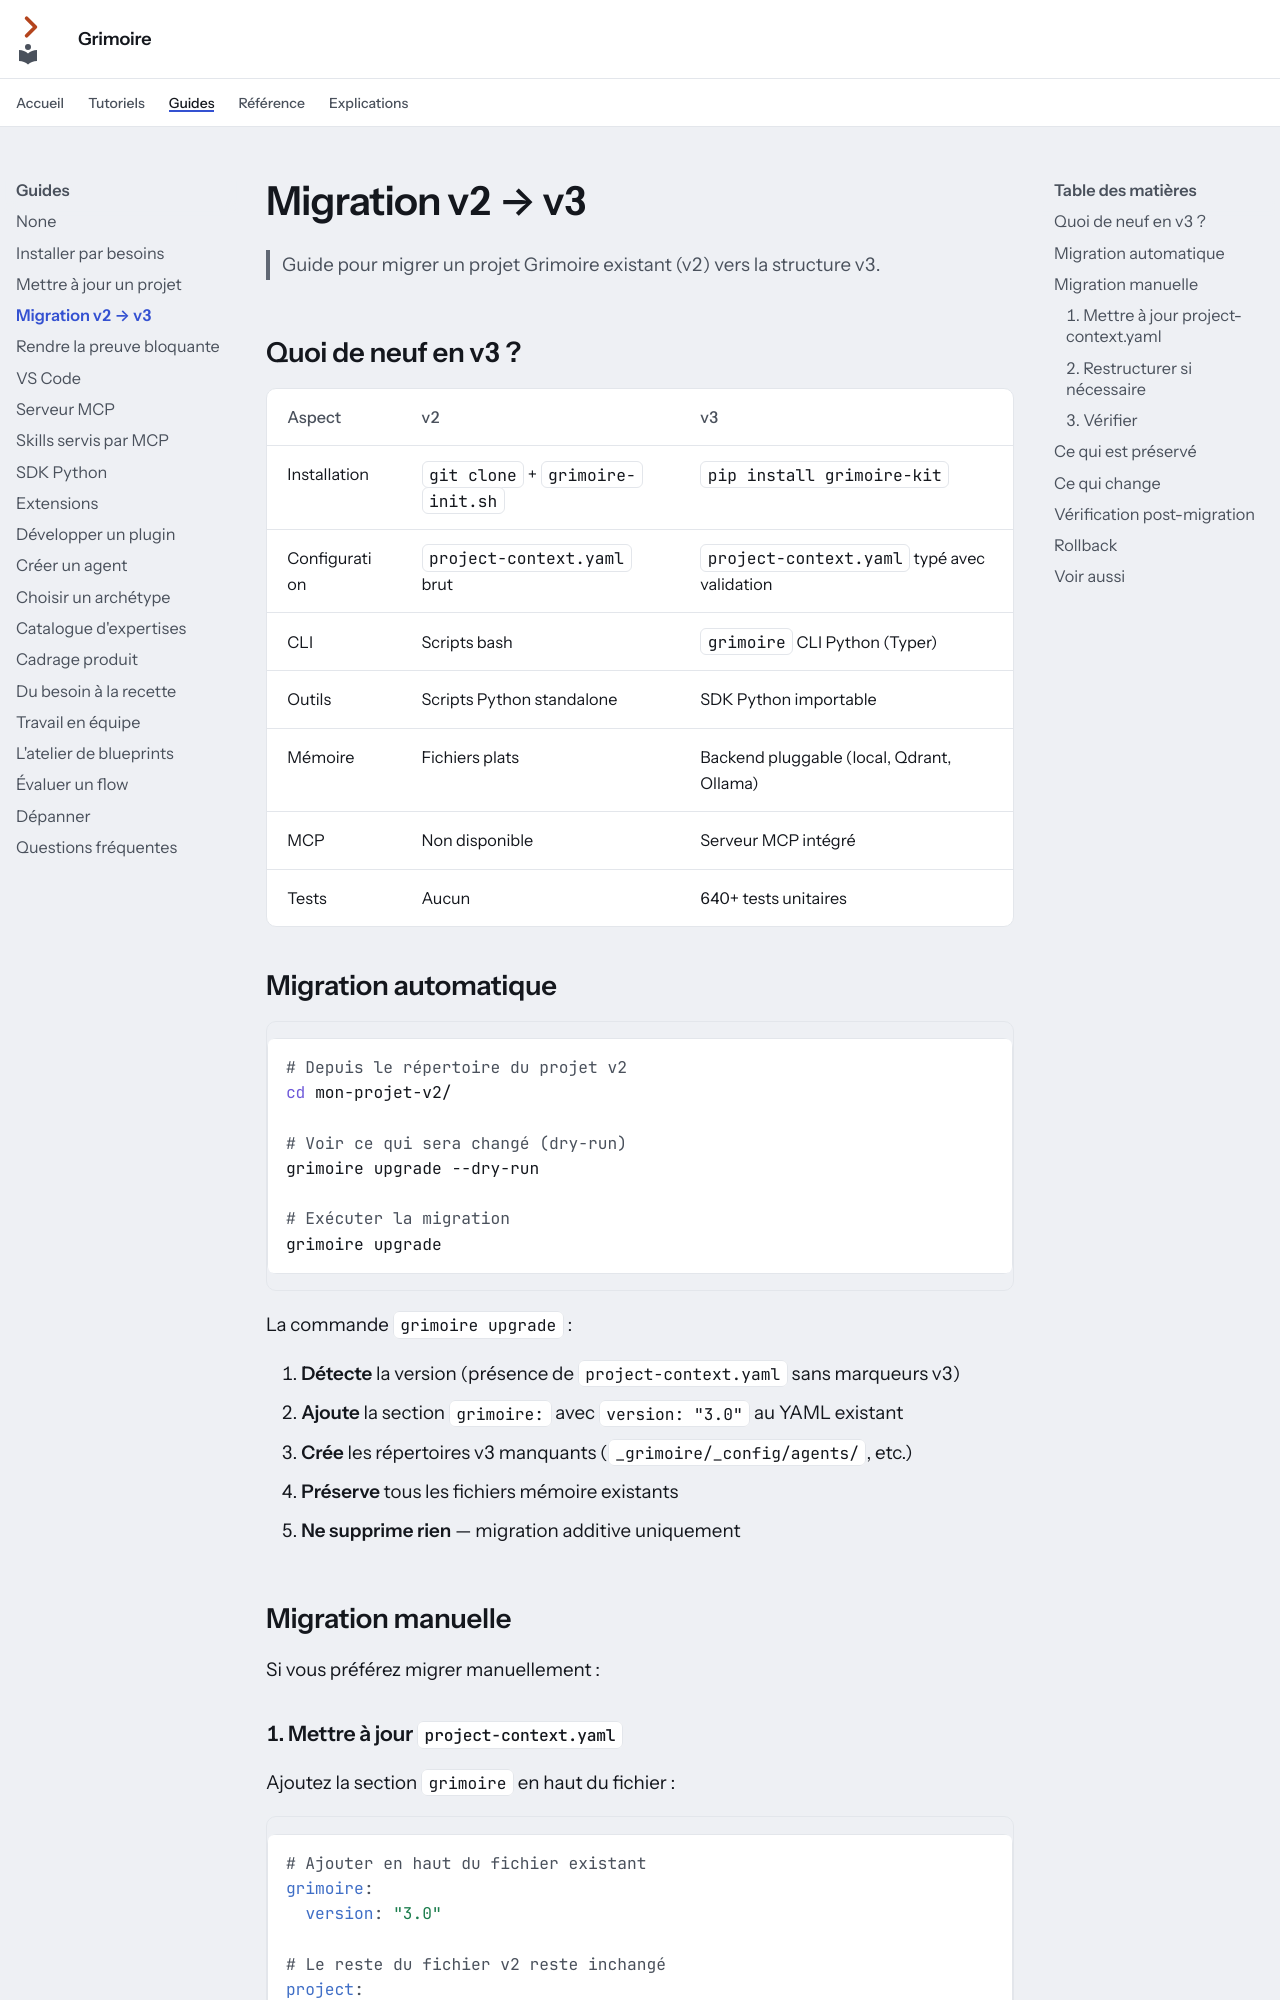

repository: Guilhem-Bonnet/Grimoire-kit · page: guides/migration-v2-v3/index.html · generator: mkdocs

---
audience: utilisateur
---

# Migration v2 → v3

> Guide pour migrer un projet Grimoire existant (v2) vers la structure v3.

## Quoi de neuf en v3 ?

| Aspect | v2 | v3 |
|--------|----|----|
| Installation | `git clone` + `grimoire-init.sh` | `pip install grimoire-kit` |
| Configuration | `project-context.yaml` brut | `project-context.yaml` typé avec validation |
| CLI | Scripts bash | `grimoire` CLI Python (Typer) |
| Outils | Scripts Python standalone | SDK Python importable |
| Mémoire | Fichiers plats | Backend pluggable (local, Qdrant, Ollama) |
| MCP | Non disponible | Serveur MCP intégré |
| Tests | Aucun | 640+ tests unitaires |

## Migration automatique

```bash
# Depuis le répertoire du projet v2
cd mon-projet-v2/

# Voir ce qui sera changé (dry-run)
grimoire upgrade --dry-run

# Exécuter la migration
grimoire upgrade
```

La commande `grimoire upgrade` :

1. **Détecte** la version (présence de `project-context.yaml` sans marqueurs v3)
2. **Ajoute** la section `grimoire:` avec `version: "3.0"` au YAML existant
3. **Crée** les répertoires v3 manquants (`_grimoire/_config/agents/`, etc.)
4. **Préserve** tous les fichiers mémoire existants
5. **Ne supprime rien** — migration additive uniquement

## Migration manuelle

Si vous préférez migrer manuellement :
